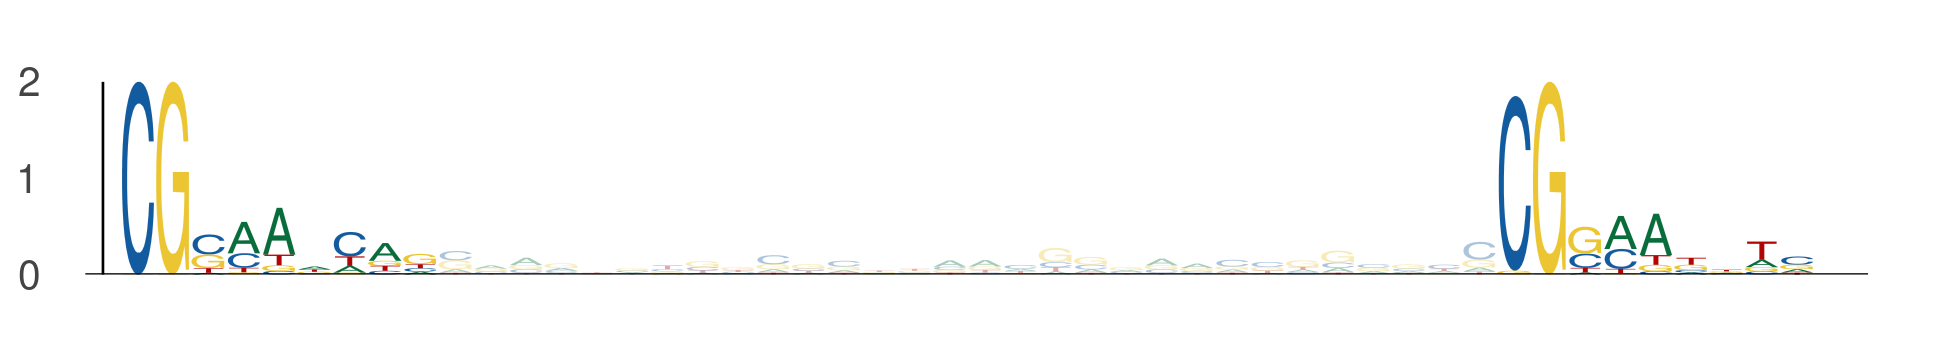

The table this chart was drawn from, first rows:
seq_index, start_position, end_position, is_reversed_complement
3808, 74, 83, 0
3808, 113, 122, 0
2139, 54, 63, 0
2139, 93, 102, 0
2649, 74, 83, 0
2649, 113, 122, 0
2157, 102, 111, 0
2157, 141, 150, 0
3706, 98, 107, 0
3706, 137, 146, 0
4247, 62, 71, 0
4247, 101, 110, 0
6075, 106, 115, 0
6075, 145, 154, 0
243, 74, 83, 0
243, 113, 122, 0
2781, 19, 28, 0
2781, 58, 67, 0
281, 28, 37, 0
281, 67, 76, 0
5926, 20, 29, 0
5926, 59, 68, 0
5202, 96, 105, 0
5202, 135, 144, 0
5762, 115, 124, 0
5762, 154, 163, 0
5816, 74, 83, 0
5816, 113, 122, 0
4311, 14, 23, 0
4311, 53, 62, 0
4739, 7, 16, 0
4739, 46, 55, 0
5898, 7, 16, 0
5898, 46, 55, 0
4195, 26, 35, 0
4195, 65, 74, 0
5199, 77, 86, 0
5199, 116, 125, 0
993, 74, 83, 0
993, 113, 122, 0
2508, 72, 81, 0
2508, 111, 120, 0
4167, 12, 21, 0
4167, 51, 60, 0
4918, 120, 129, 0
4918, 159, 168, 0
567, 74, 83, 0
567, 113, 122, 0
3244, 25, 34, 0
3244, 64, 73, 0
1611, 74, 83, 0
1611, 113, 122, 0
3961, 38, 47, 0
3961, 77, 86, 0
4533, 64, 73, 0
4533, 103, 112, 0
1719, 92, 101, 0
1719, 131, 140, 0
4984, 11, 20, 0
4984, 50, 59, 0
... 128 more rows
